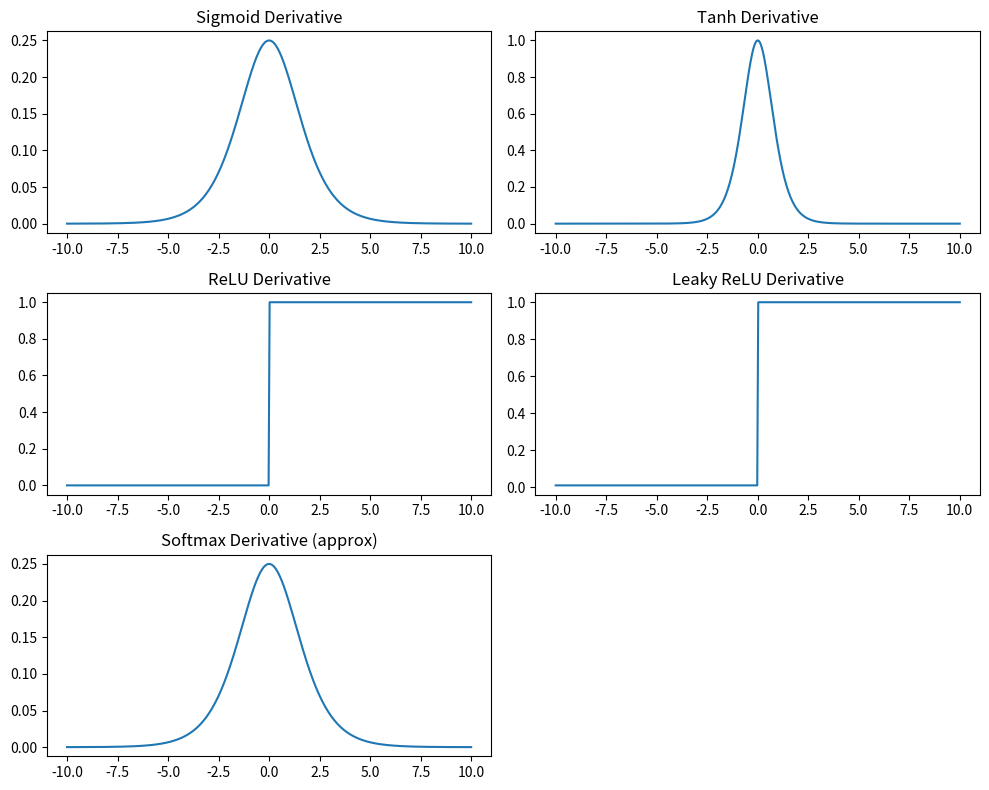
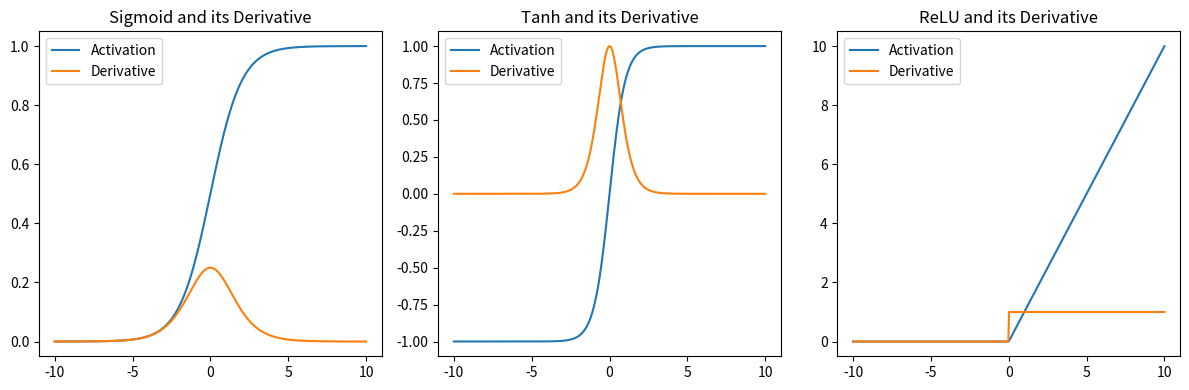

Source code (Python) for these figures, in order:
import numpy as np
import matplotlib.pyplot as plt

def sigmoid_derivative(x):
    """
    Derivative of sigmoid function.
    """
    s = 1 / (1 + np.exp(-x))
    return s * (1 - s)

def tanh_derivative(x):
    """
    Derivative of tanh function.
    """
    return 1 - np.tanh(x)**2

def relu_derivative(x):
    """
    Derivative of ReLU function.
    """
    return np.where(x > 0, 1, 0)

def leaky_relu_derivative(x, alpha=0.01):
    """
    Derivative of Leaky ReLU function.
    """
    return np.where(x > 0, 1, alpha)

def softmax_derivative(x):
    """
    Derivative of softmax function.
    Note: Softmax derivative is more complex and depends on the context.
    This is a simplified version for a single output.
    """
    s = 1 / (1 + np.exp(-x))
    return s * (1 - s)  # Approximation using sigmoid derivative

# Plotting the derivatives
if __name__ == "__main__":
    x = np.linspace(-10, 10, 400)

    plt.figure(figsize=(10, 8))

    plt.subplot(3, 2, 1)
    plt.plot(x, sigmoid_derivative(x))
    plt.title("Sigmoid Derivative")

    plt.subplot(3, 2, 2)
    plt.plot(x, tanh_derivative(x))
    plt.title("Tanh Derivative")

    plt.subplot(3, 2, 3)
    plt.plot(x, relu_derivative(x))
    plt.title("ReLU Derivative")

    plt.subplot(3, 2, 4)
    plt.plot(x, leaky_relu_derivative(x))
    plt.title("Leaky ReLU Derivative")

    plt.subplot(3, 2, 5)
    plt.plot(x, softmax_derivative(x))
    plt.title("Softmax Derivative (approx)")

    plt.tight_layout()
    plt.show()

    # Also plot activation and derivative together for comparison
    plt.figure(figsize=(12, 4))

    for i, (name, func, deriv) in enumerate([
        ("Sigmoid", lambda x: 1/(1+np.exp(-x)), sigmoid_derivative),
        ("Tanh", np.tanh, tanh_derivative),
        ("ReLU", lambda x: np.maximum(0, x), relu_derivative)
    ]):
        plt.subplot(1, 3, i+1)
        plt.plot(x, func(x), label='Activation')
        plt.plot(x, deriv(x), label='Derivative')
        plt.title(f"{name} and its Derivative")
        plt.legend()

    plt.tight_layout()
    plt.show()
